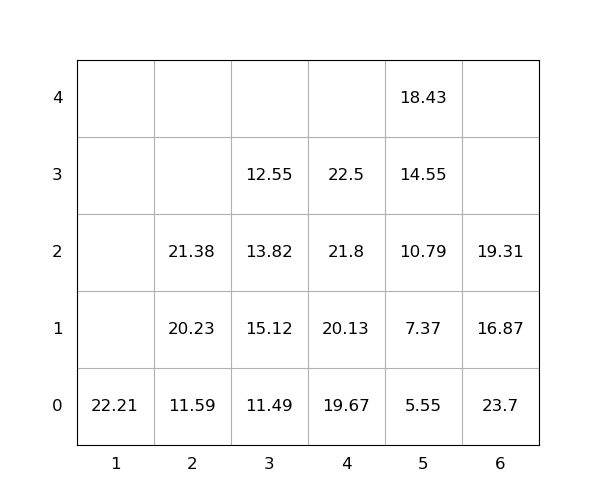

The data file committed next to this chart (first rows):
idx, loc_x, loc_y, loc_z, weight, seq, emerg, reloc, size(ft)
1, 5, 0, 0, 5.55, 0, 0, 0, 20
2, 4, 0, 0, 19.67, 0, 0, 0, 20
3, 1, 0, 0, 22.21, 0, 0, 0, 20
4, 3, 0, 0, 11.49, 0, 0, 0, 20
5, 2, 0, 0, 11.59, 0, 0, 0, 20
6, 4, 0, 1, 20.13, 0, 0, 0, 20
7, 2, 0, 1, 20.23, 0, 0, 0, 20
8, 5, 0, 1, 7.37, 1, 0, 0, 20
9, 5, 0, 2, 10.79, 2, 0, 0, 20
10, 5, 0, 3, 14.55, 3, 0, 0, 20
11, 3, 0, 1, 15.12, 4, 0, 1.0, 20
12, 6, 0, 0, 23.7, 5, 0, 1.0, 20
13, 4, 0, 2, 21.8, 6, 0, 0, 20
14, 2, 0, 2, 21.38, 7, 0, 0, 20
15, 5, 0, 4, 18.43, 8, 0, 0, 20
16, 3, 0, 2, 13.82, 9, 0, 1.0, 20
17, 4, 0, 3, 22.5, 10, 0, 0, 20
18, 3, 0, 3, 12.55, 11, 0, 1.0, 20
19, 6, 0, 1, 16.87, 12, 0, 1.0, 20
20, 6, 0, 2, 19.31, 13, 0, 1.0, 20
